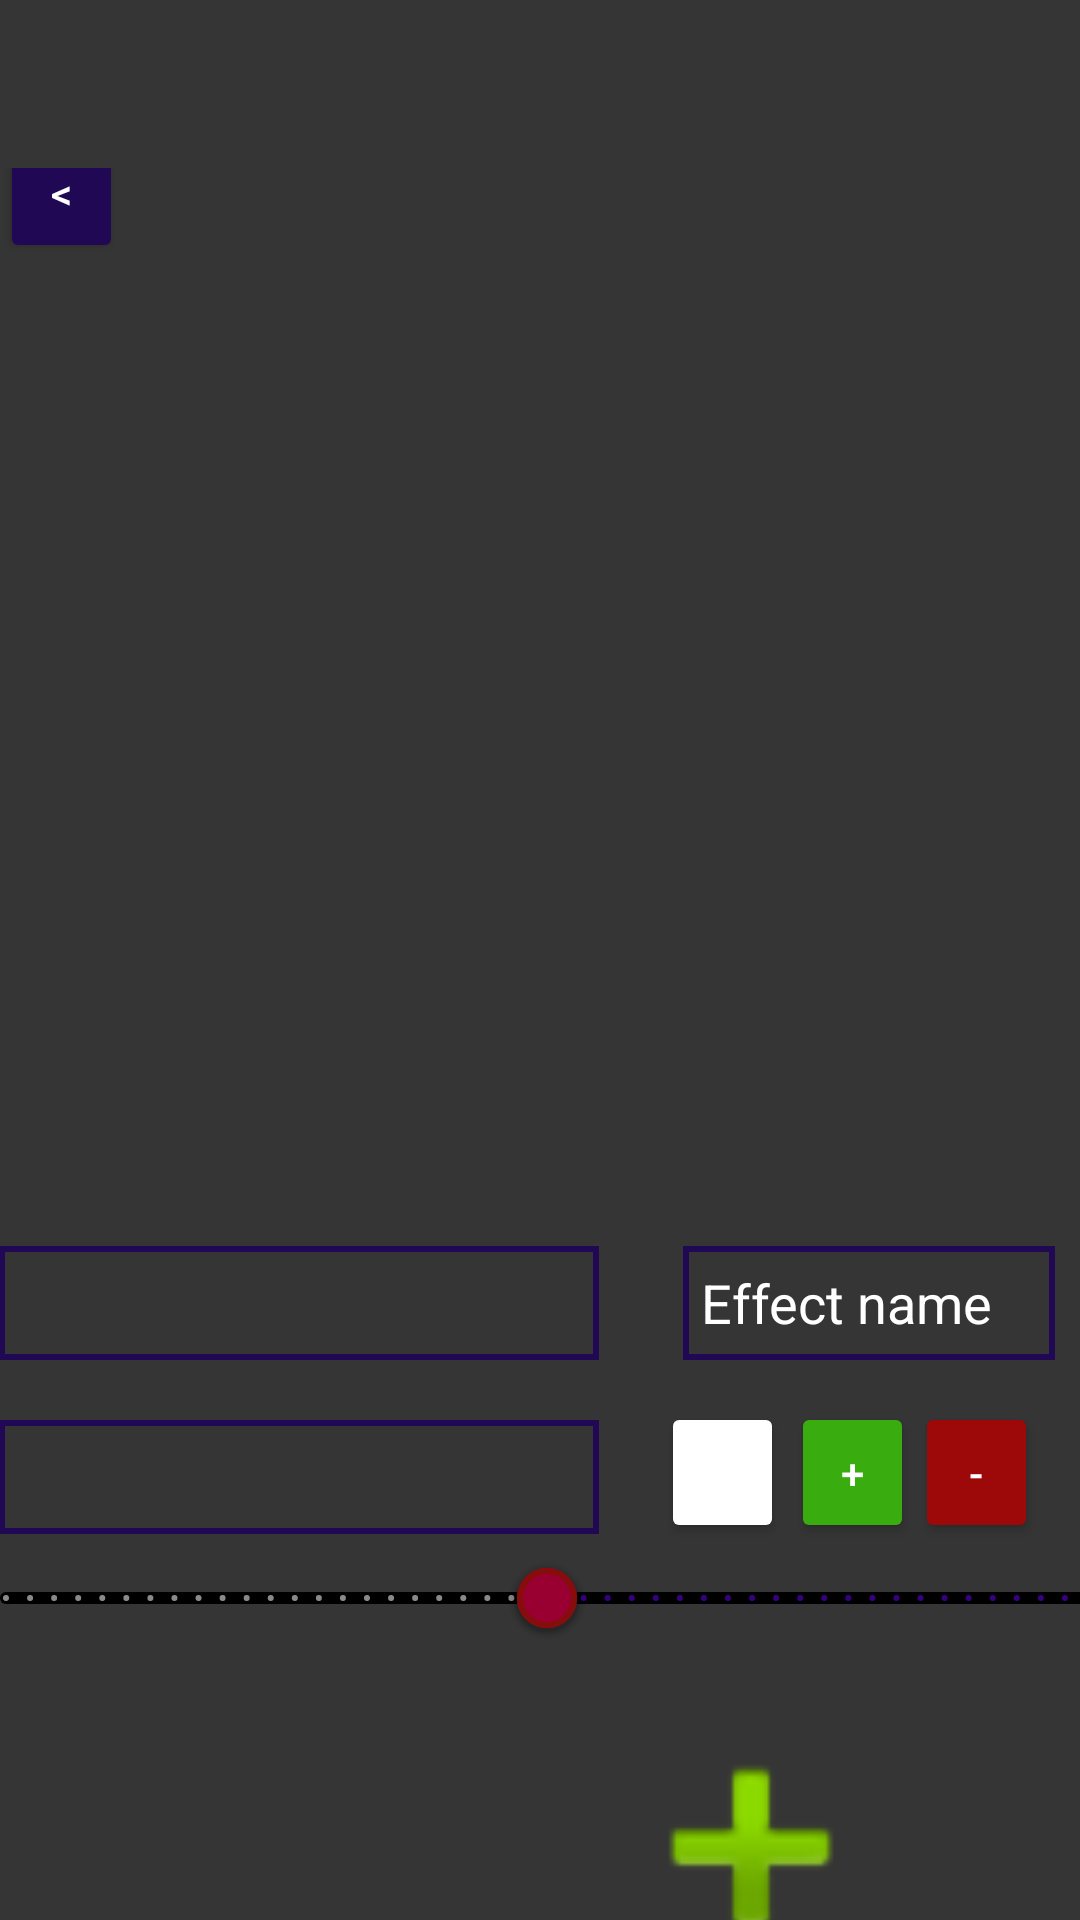

Layout XML and referenced resources for this Android screen:
<!-- AndroidManifest.xml: application theme Theme.PixelsAndroid -->
<!-- res/layout/activity_effect_creater.xml -->
<?xml version="1.0" encoding="utf-8"?>
<androidx.constraintlayout.widget.ConstraintLayout xmlns:android="http://schemas.android.com/apk/res/android"
    xmlns:app="http://schemas.android.com/apk/res-auto"
    xmlns:tools="http://schemas.android.com/tools"
    android:id="@+id/creator"
    android:layout_width="match_parent"
    android:layout_height="match_parent"
    android:paddingTop="?attr/actionBarSize"
    tools:context=".EffectCreatorActivity"
    android:background="#353535">

    <Spinner
        android:id="@+id/algorithm_spinner"
        android:layout_width="200dp"
        android:layout_height="38dp"
        android:layout_marginTop="52dp"
        android:layout_marginEnd="155dp"
        android:background="@drawable/spinner_background"
        android:padding="8dp"
        android:spinnerMode="dialog"
        android:textSize="16sp"
        android:tooltipText="Max Sizes"
        app:layout_constraintBottom_toBottomOf="@+id/select_photo_button"
        app:layout_constraintEnd_toEndOf="@+id/name_edit_text"
        app:layout_constraintHorizontal_bias="0.225"
        app:layout_constraintStart_toStartOf="parent"
        app:layout_constraintTop_toBottomOf="@+id/creator_image_view"
        app:layout_constraintVertical_bias="0.0" />

    <Spinner
        android:id="@+id/colors_spinner"
        android:layout_width="200dp"
        android:layout_height="38dp"
        android:layout_marginTop="20dp"
        android:layout_marginEnd="155dp"
        android:background="@drawable/spinner_background"
        android:padding="8dp"
        android:spinnerMode="dialog"
        android:textSize="16sp"
        android:tooltipText="Max Sizes"
        app:layout_constraintBottom_toBottomOf="@+id/select_photo_button"
        app:layout_constraintEnd_toEndOf="@+id/name_edit_text"
        app:layout_constraintHorizontal_bias="0.225"
        app:layout_constraintStart_toStartOf="parent"
        app:layout_constraintTop_toBottomOf="@+id/algorithm_spinner"
        app:layout_constraintVertical_bias="0.0" />

    <ImageView
        android:id="@+id/creator_image_view"
        android:layout_width="411dp"
        android:layout_height="276dp"
        app:layout_constraintBottom_toBottomOf="parent"
        app:layout_constraintEnd_toEndOf="parent"
        app:layout_constraintHorizontal_bias="0.0"
        app:layout_constraintStart_toStartOf="parent"
        app:layout_constraintTop_toTopOf="parent"
        app:layout_constraintVertical_bias="0.102"
        tools:srcCompat="@tools:sample/avatars" />

    <ImageButton
        android:id="@+id/select_photo_button"
        android:layout_width="100dp"
        android:layout_height="100dp"
        android:layout_marginTop="9dp"
        android:backgroundTint="#00FFFFFF"
        android:hapticFeedbackEnabled="false"
        android:scaleType="centerInside"
        android:scaleX="1"
        android:scaleY="1"
        app:layout_constraintBottom_toBottomOf="parent"
        app:layout_constraintEnd_toEndOf="parent"
        app:layout_constraintHorizontal_bias="0.196"
        app:layout_constraintStart_toStartOf="parent"
        app:layout_constraintTop_toBottomOf="@+id/value_creator_slider"
        app:layout_constraintVertical_bias="0.0"
        app:srcCompat="@drawable/camera_icon_circle_21" />

    <ImageButton
        android:id="@+id/save_effect_button"
        android:layout_width="100dp"
        android:layout_height="100dp"
        android:layout_marginTop="9dp"
        android:backgroundTint="#009D9696"
        android:hapticFeedbackEnabled="false"
        android:scaleType="centerInside"
        android:scaleX="3"
        android:scaleY="3"
        app:layout_constraintBottom_toBottomOf="parent"
        app:layout_constraintEnd_toEndOf="parent"
        app:layout_constraintHorizontal_bias="0.771"
        app:layout_constraintStart_toStartOf="parent"
        app:layout_constraintTop_toBottomOf="@+id/value_creator_slider"
        app:layout_constraintVertical_bias="0.0"
        app:srcCompat="@android:drawable/ic_input_add" />

    <Button
        android:id="@+id/goto_main_button"
        android:layout_width="41dp"
        android:layout_height="47dp"
        android:backgroundTint="#200854"
        android:drawablePadding="4dp"
        android:elevation="8dp"
        android:padding="8dp"
        android:text="&lt;"
        android:textAlignment="center"
        android:textColor="#FFFFFF"
        app:layout_constraintBottom_toTopOf="@+id/creator_image_view"
        app:layout_constraintEnd_toEndOf="parent"
        app:layout_constraintHorizontal_bias="0.0"
        app:layout_constraintStart_toStartOf="parent"
        app:layout_constraintTop_toTopOf="parent"
        app:layout_constraintVertical_bias="1.0" />

    <Button
        android:id="@+id/add_color_button"
        android:layout_width="41dp"
        android:layout_height="47dp"
        android:layout_marginTop="14dp"
        android:backgroundTint="#39AD0F"
        android:drawablePadding="4dp"
        android:elevation="8dp"
        android:padding="8dp"
        android:text="+"
        android:textAlignment="center"
        android:textColor="#FFFFFF"
        android:textSize="14sp"
        app:layout_constraintBottom_toBottomOf="parent"
        app:layout_constraintEnd_toEndOf="parent"
        app:layout_constraintHorizontal_bias="0.827"
        app:layout_constraintStart_toStartOf="parent"
        app:layout_constraintTop_toBottomOf="@+id/name_edit_text"
        app:layout_constraintVertical_bias="0.0" />

    <Button
        android:id="@+id/color_picker_button"
        android:layout_width="41dp"
        android:layout_height="47dp"
        android:layout_marginTop="14dp"
        android:backgroundTint="#FFFFFF"
        android:drawablePadding="4dp"
        android:elevation="8dp"
        android:padding="8dp"
        android:textAlignment="center"
        android:textColor="#FFFFFF"
        android:textSize="14sp"
        app:layout_constraintBottom_toBottomOf="parent"
        app:layout_constraintEnd_toEndOf="parent"
        app:layout_constraintHorizontal_bias="0.691"
        app:layout_constraintStart_toStartOf="parent"
        app:layout_constraintTop_toBottomOf="@+id/name_edit_text"
        app:layout_constraintVertical_bias="0" />

    <Button
        android:id="@+id/remove_color_button"
        android:layout_width="41dp"
        android:layout_height="47dp"
        android:layout_marginTop="14dp"
        android:backgroundTint="#9D0808"
        android:drawablePadding="4dp"
        android:elevation="8dp"
        android:padding="8dp"
        android:text="-"
        android:textAlignment="center"
        android:textColor="#FFFFFF"
        android:textSize="14sp"
        app:layout_constraintBottom_toBottomOf="parent"
        app:layout_constraintEnd_toEndOf="parent"
        app:layout_constraintHorizontal_bias="0.956"
        app:layout_constraintStart_toStartOf="parent"
        app:layout_constraintTop_toBottomOf="@+id/name_edit_text"
        app:layout_constraintVertical_bias="0.0" />

    <com.google.android.material.slider.Slider
        android:id="@+id/value_creator_slider"
        android:layout_width="393dp"
        android:layout_height="52dp"
        android:stepSize="0.0025"
        android:value="0.5"
        android:valueFrom="0"
        android:valueTo="1"
        app:layout_constraintBottom_toBottomOf="parent"
        app:layout_constraintEnd_toEndOf="parent"
        app:layout_constraintHorizontal_bias="0.444"
        app:layout_constraintStart_toStartOf="parent"
        app:layout_constraintTop_toBottomOf="@+id/creator_image_view"
        app:layout_constraintVertical_bias="0.635"
        app:thumbColor="#990031"
        app:thumbElevation="4dp"
        app:thumbStrokeColor="#870C0C"
        app:thumbStrokeWidth="2dp"

        app:trackColor="#000000"
        app:trackHeight="4dp" />

    <EditText
        android:id="@+id/name_edit_text"
        android:layout_width="124dp"
        android:layout_height="38dp"
        android:layout_marginTop="52dp"
        android:background="@drawable/border_edit_text"
        android:ems="10"
        android:inputType="text"
        android:padding="6dp"
        android:text="Effect name"
        android:textColor="@color/white"
        app:layout_constraintBottom_toBottomOf="parent"
        app:layout_constraintEnd_toEndOf="parent"
        app:layout_constraintHorizontal_bias="0.965"
        app:layout_constraintStart_toStartOf="parent"
        app:layout_constraintTop_toBottomOf="@+id/creator_image_view"
        app:layout_constraintVertical_bias="0.0" />


</androidx.constraintlayout.widget.ConstraintLayout>
<!-- resources referenced by this layout -->
<resources>
  <!-- drawable border_edit_text (drawable) -->
  <?xml version="1.0" encoding="utf-8"?>
  <shape xmlns:android="http://schemas.android.com/apk/res/android"
      android:shape="rectangle">
      <solid android:color="@android:color/transparent"/>
      <stroke
          android:width="2dp"
          android:color="#200854"/>
  </shape>
  <!-- drawable spinner_background (drawable) -->
  <shape xmlns:android="http://schemas.android.com/apk/res/android">
      <stroke android:width="2dp" android:color="#200854" />
  </shape>
  <style name="Theme.PixelsAndroid" parent="Theme.MaterialComponents.DayNight.DarkActionBar">
          
          <item name="colorPrimary">@color/purple_500</item>
          <item name="colorPrimaryVariant">@color/purple_700</item>
          <item name="colorOnPrimary">@color/white</item>
          
          <item name="colorSecondary">@color/teal_200</item>
          <item name="colorSecondaryVariant">@color/teal_700</item>
          <item name="colorOnSecondary">@color/black</item>
          
          <item name="android:statusBarColor">?attr/colorPrimaryVariant</item>
          
      </style>
  <!-- not gathered from this repository: default colours our renderer supplied (Android Studio template values) -->
  <color name="purple_500">#FF6200EE</color>
  <color name="purple_700">#FF3700B3</color>
  <color name="teal_200">#FF03DAC5</color>
  <color name="teal_700">#FF018786</color>
  <color name="black">#FF000000</color>
  <color name="white">#FFFFFFFF</color>
</resources>
